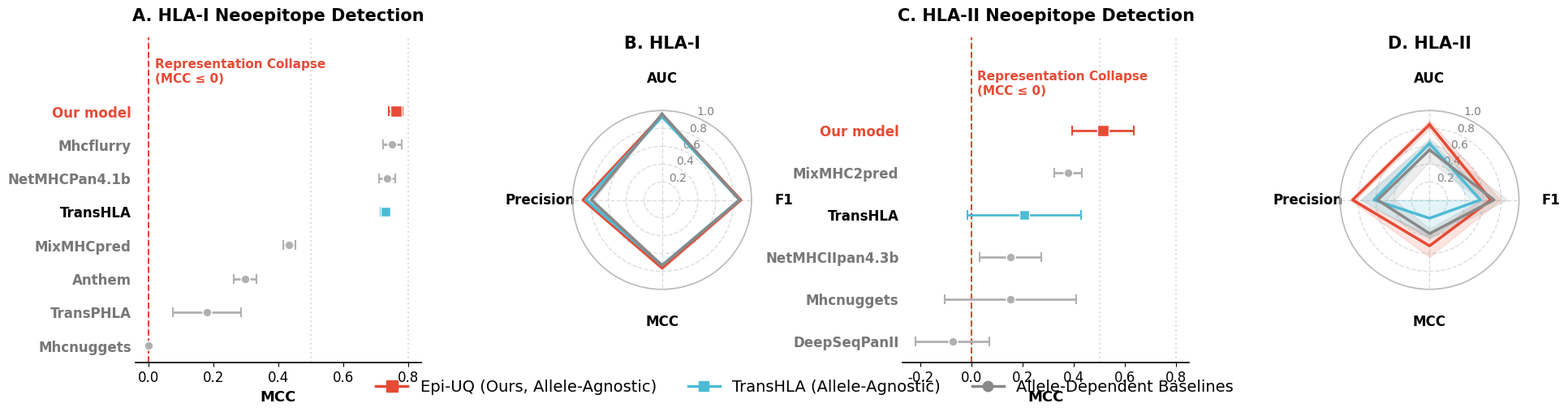

This chart was generated by the following Python code:
# import matplotlib.pyplot as plt
# import numpy as np
# import matplotlib.lines as mlines

# # ==========================================
# # 1. Nature期刊全局审美配置
# # ==========================================
# plt.rcParams['font.family'] = 'sans-serif'
# plt.rcParams['font.sans-serif'] = ['Arial', 'Helvetica', 'DejaVu Sans']
# plt.rcParams['axes.linewidth'] = 1.2
# plt.rcParams['xtick.labelsize'] = 11
# plt.rcParams['ytick.labelsize'] = 11
# plt.rcParams['legend.fontsize'] = 11

# COLOR_OURS = '#E64B35'     
# COLOR_TRANSHLA = '#4DBBD5' 
# COLOR_SOTA_DEP = '#00A087' 
# COLOR_OTHER = '#B0B0B0'    

# # ==========================================
# # 2. 实验数据结构化 (保持不变)
# # ==========================================
# hla1_data = {
#     "Our model":     [0.879, 0.013, 0.761, 0.022, 0.884, 0.003, 0.948, 0.005, "Agnostic"],
#     "TransHLA":      [0.8664, 0.0126, 0.7305, 0.0149, 0.8508, 0.0223, 0.9315, 0.0032, "Agnostic"],
#     "Mhcflurry":     [0.8725, 0.0214, 0.7503, 0.0290, 0.7744, 0.0338, 0.9704, 0.0109, "Dependent"],
#     "NetMHCPan4.1b": [0.8677, 0.0157, 0.7343, 0.0252, 0.7909, 0.0272, 0.9625, 0.0105, "Dependent"],
#     "MixMHCpred":    [0.7349, 0.0230, 0.4328, 0.0185, 0.5813, 0.0287, 0.9556, 0.0156, "Dependent"],
#     "Anthem":        [0.6942, 0.0243, 0.2978, 0.0354, 0.5333, 0.0281, 0.9275, 0.0078, "Dependent"],
#     "TransPHLA":     [0.5667, 0.0675, 0.1806, 0.1045, 0.5896, 0.0657, 0.6366, 0.0468, "Dependent"],
#     "Mhcnuggets":    [0.6527, 0.0265, 0.0000, 0.0000, 0.4849, 0.0292, 0.7261, 0.0140, "Dependent"]
# }

# hla2_data = {
#     "Our model":      [0.685, 0.107, 0.514, 0.122, 0.860, 0.028, 0.843, 0.046, "Agnostic"],
#     "MixMHC2pred":    [0.7209, 0.1508, 0.3764, 0.0534, 0.5816, 0.1917, 0.5598, 0.1259, "Dependent"],
#     "TransHLA":       [0.5681, 0.1183, 0.2046, 0.2223, 0.6222, 0.1397, 0.6314, 0.0372, "Agnostic"],
#     "NetMHCIIpan4.3b":[0.6336, 0.0825, 0.1521, 0.1202, 0.4993, 0.0992, 0.6406, 0.0819, "Dependent"],
#     "Mhcnuggets":     [0.6589, 0.1232, 0.1503, 0.2575, 0.5853, 0.1737, 0.4147, 0.1763, "Dependent"],
#     "DeepSeqPanII":   [0.5416, 0.1473, -0.0759, 0.1439, 0.4982, 0.2234, 0.5224, 0.1577, "Dependent"]
# }

# # ==========================================
# # 3. 核心绘图函数：森林图 (Forest Plot)
# # ==========================================
# def plot_forest(ax, data, title):
#     sorted_data = dict(sorted(data.items(), key=lambda item: item[1][2]))
#     models = list(sorted_data.keys())
#     mcc_means = [val[2] for val in sorted_data.values()]
#     mcc_stds  = [val[3] for val in sorted_data.values()]
#     categories = [val[8] for val in sorted_data.values()]
    
#     y_pos = np.arange(len(models))
    
#     ax.axvline(x=0.0, color='#E64B35', linestyle='--', linewidth=1.5, zorder=1)
    
#     # ★ 修复1：使用 ax.get_xaxis_transform() 将Y坐标设为相对轴的百分比，避免撞击标题
#     ax.text(0.02, 0.95, 'Representation Collapse\n (MCC ≤ 0)', color='#E64B35', 
#             fontsize=10, fontweight='bold', va='top', ha='left', transform=ax.get_xaxis_transform(), zorder=2)
    
#     ax.axvline(x=0.5, color='#DDDDDD', linestyle=':', zorder=0)
#     ax.axvline(x=0.8, color='#DDDDDD', linestyle=':', zorder=0)

#     for i in range(len(models)):
#         model = models[i]
#         mean = mcc_means[i]
#         std = mcc_stds[i]
        
#         if model == "Our model":
#             color, marker, size = COLOR_OURS, 's', 100
#         elif model == "TransHLA":
#             color, marker, size = COLOR_TRANSHLA, 's', 80
#         else:
#             color, marker, size = COLOR_OTHER, 'o', 60
            
#         ax.errorbar(mean, y_pos[i], xerr=std, fmt=marker, color=color, 
#                     ecolor=color, elinewidth=2, capsize=4, capthick=1.5, 
#                     markersize=np.sqrt(size), markeredgecolor='white', zorder=3)

#     ax.set_yticks(y_pos)
#     yticklabels = ax.set_yticklabels(models, fontweight='bold')
#     for idx, label in enumerate(yticklabels):
#         if categories[idx] == 'Dependent':
#             label.set_color('#777777') 
#         if models[idx] == "Our model":
#             label.set_color(COLOR_OURS)

#     ax.set_xlabel('Matthews Correlation Coefficient (MCC)', fontweight='bold', fontsize=12)
#     ax.set_title(title, fontsize=14, fontweight='bold', pad=15)
    
#     ax.spines['top'].set_visible(False)
#     ax.spines['right'].set_visible(False)
#     ax.spines['left'].set_visible(False)
#     ax.tick_params(axis='y', length=0)

# # ==========================================
# # 4. 核心绘图函数：多维雷达图 (Radar Chart)
# # ==========================================
# def plot_radar(ax, data, models_to_plot, title):
#     metrics = ['AUC', 'F1', 'MCC', 'Precision']
#     num_vars = len(metrics)
    
#     angles = np.linspace(0, 2 * np.pi, num_vars, endpoint=False).tolist()
#     angles += angles[:1]
    
#     ax.set_theta_offset(np.pi / 2)
#     ax.set_theta_direction(-1)
    
#     ax.set_xticks(angles[:-1])
#     ax.set_xticklabels(metrics, fontweight='bold', fontsize=11)
    
#     ax.set_ylim(0, 1.0)
#     ax.set_yticks([0.2, 0.4, 0.6, 0.8, 1.0])
#     ax.set_yticklabels(['0.2', '0.4', '0.6', '0.8', '1.0'], color="grey", size=9)
#     ax.grid(color='#DDDDDD', linestyle='--', linewidth=1)
#     ax.spines['polar'].set_color('#BBBBBB')

#     for model_info in models_to_plot:
#         model_name = model_info['name']
#         display_label = model_info['label'] # ★ 修复2：提取展示用的名字
#         color = model_info['color']
        
#         m_data = data[model_name]
#         means = [m_data[6], m_data[0], m_data[2], m_data[4]]
#         stds  = [m_data[7], m_data[1], m_data[3], m_data[5]]
        
#         means += means[:1]
#         stds += stds[:1]
        
#         ax.plot(angles, means, color=color, linewidth=2.5, label=display_label, zorder=3)
        
#         upper_bound = np.clip(np.array(means) + np.array(stds), 0, 1.0)
#         lower_bound = np.clip(np.array(means) - np.array(stds), 0, 1.0)
#         ax.fill_between(angles, lower_bound, upper_bound, color=color, alpha=0.15, zorder=2)

#     ax.set_title(title, fontsize=14, fontweight='bold', pad=25)

# # ==========================================
# # 5. 组装图像 (2x2 Grid)
# # ==========================================
# fig = plt.figure(figsize=(16, 12))
# from matplotlib.gridspec import GridSpec
# gs = GridSpec(2, 2, width_ratios=[1.2, 1], wspace=0.3, hspace=0.3)

# ax1 = fig.add_subplot(gs[0, 0])
# plot_forest(ax1, hla1_data, "A. HLA-I Neoepitope Detection")

# ax2 = fig.add_subplot(gs[0, 1], polar=True)
# models_radar_hla1 = [
#     {'name': 'Our model', 'label': 'Our model', 'color': COLOR_OURS},
#     {'name': 'TransHLA', 'label': 'TransHLA', 'color': COLOR_TRANSHLA},
#     {'name': 'NetMHCPan4.1b', 'label': 'Top Allele-Dependent', 'color': COLOR_SOTA_DEP} # ★ 修复2：修改展示名字
# ]
# plot_radar(ax2, hla1_data, models_radar_hla1, "B. HLA-I")

# ax3 = fig.add_subplot(gs[1, 0])
# plot_forest(ax3, hla2_data, "C. HLA-II Neoepitope Detection")

# ax4 = fig.add_subplot(gs[1, 1], polar=True)
# models_radar_hla2 = [
#     {'name': 'Our model', 'label': 'Our model', 'color': COLOR_OURS},
#     {'name': 'TransHLA', 'label': 'TransHLA', 'color': COLOR_TRANSHLA},
#     {'name': 'MixMHC2pred', 'label': 'Top Allele-Dependent', 'color': COLOR_SOTA_DEP} # ★ 修复2：共用相同的展示名字
# ]
# plot_radar(ax4, hla2_data, models_radar_hla2, "D. HLA-II")

# # ==========================================
# # 6. 添加全局图例 (Legends)
# # ==========================================
# forest_legend = [
#     mlines.Line2D([], [], color=COLOR_OURS, marker='s', linestyle='None', markersize=10, label='Our model (Allele-Agnostic)'),
#     mlines.Line2D([], [], color=COLOR_TRANSHLA, marker='s', linestyle='None', markersize=8, label='TransHLA (Allele-Agnostic)'),
#     mlines.Line2D([], [], color=COLOR_OTHER, marker='o', linestyle='None', markersize=8, label='Allele-Dependent Baselines')
# ]
# fig.legend(handles=forest_legend, loc='upper center', bbox_to_anchor=(0.3, 0.05), ncol=3, frameon=False, fontsize=11)

# handles, labels = ax2.get_legend_handles_labels()
# fig.legend(handles, labels, loc='upper center', bbox_to_anchor=(0.75, 0.05), ncol=3, frameon=False, fontsize=11)

# plt.tight_layout(rect=[0, 0.08, 1, 1])

# plt.savefig("plot_nepdb.pdf", format='pdf', dpi=300, bbox_inches='tight')
# plt.savefig("plot_nepdb.png", format='png', dpi=600, bbox_inches='tight')

# print("微调完成！标题避让完美，图例逻辑已自洽！")
# plt.show()


import matplotlib.pyplot as plt
import numpy as np
import matplotlib.lines as mlines
from matplotlib.gridspec import GridSpec

# ==========================================
# 1. Nature期刊全局审美配置
# ==========================================
plt.rcParams['font.family'] = 'sans-serif'
plt.rcParams['font.sans-serif'] = ['Arial', 'Helvetica', 'DejaVu Sans']
plt.rcParams['axes.linewidth'] = 1.2
plt.rcParams['xtick.labelsize'] = 12
plt.rcParams['ytick.labelsize'] = 12
plt.rcParams['legend.fontsize'] = 13

# 统一三色阵营 (Red, Blue, Grey)
COLOR_OURS = '#E64B35'     # 深赤红 (Epi-UQ)
COLOR_TRANSHLA = '#4DBBD5' # 蔚蓝 (TransHLA)
COLOR_BASELINE = '#888888' # 深灰 (雷达图基线线色 / 图例统称)
COLOR_OTHER = '#B0B0B0'    # 浅灰 (森林图基线散点色)

# ==========================================
# 2. 实验数据结构化
# ==========================================
hla1_data = {
    "Our model":     [0.879, 0.013, 0.761, 0.022, 0.884, 0.003, 0.948, 0.005, "Agnostic"],
    "TransHLA":      [0.8664, 0.0126, 0.7305, 0.0149, 0.8508, 0.0223, 0.9315, 0.0032, "Agnostic"],
    "Mhcflurry":     [0.8725, 0.0214, 0.7503, 0.0290, 0.7744, 0.0338, 0.9704, 0.0109, "Dependent"],
    "NetMHCPan4.1b": [0.8677, 0.0157, 0.7343, 0.0252, 0.7909, 0.0272, 0.9625, 0.0105, "Dependent"],
    "MixMHCpred":    [0.7349, 0.0230, 0.4328, 0.0185, 0.5813, 0.0287, 0.9556, 0.0156, "Dependent"],
    "Anthem":        [0.6942, 0.0243, 0.2978, 0.0354, 0.5333, 0.0281, 0.9275, 0.0078, "Dependent"],
    "TransPHLA":     [0.5667, 0.0675, 0.1806, 0.1045, 0.5896, 0.0657, 0.6366, 0.0468, "Dependent"],
    "Mhcnuggets":    [0.6527, 0.0265, 0.0000, 0.0000, 0.4849, 0.0292, 0.7261, 0.0140, "Dependent"]
}

hla2_data = {
    "Our model":      [0.685, 0.107, 0.514, 0.122, 0.860, 0.028, 0.843, 0.046, "Agnostic"],
    "MixMHC2pred":    [0.7209, 0.1508, 0.3764, 0.0534, 0.5816, 0.1917, 0.5598, 0.1259, "Dependent"],
    "TransHLA":       [0.5681, 0.1183, 0.2046, 0.2223, 0.6222, 0.1397, 0.6314, 0.0372, "Agnostic"],
    "NetMHCIIpan4.3b":[0.6336, 0.0825, 0.1521, 0.1202, 0.4993, 0.0992, 0.6406, 0.0819, "Dependent"],
    "Mhcnuggets":     [0.6589, 0.1232, 0.1503, 0.2575, 0.5853, 0.1737, 0.4147, 0.1763, "Dependent"],
    "DeepSeqPanII":   [0.5416, 0.1473, -0.0759, 0.1439, 0.4982, 0.2234, 0.5224, 0.1577, "Dependent"]
}

# ==========================================
# 3. 核心绘图函数
# ==========================================
def plot_forest(ax, data, title):
    sorted_data = dict(sorted(data.items(), key=lambda item: item[1][2]))
    models = list(sorted_data.keys())
    mcc_means = [val[2] for val in sorted_data.values()]
    mcc_stds  = [val[3] for val in sorted_data.values()]
    categories = [val[8] for val in sorted_data.values()]
    
    y_pos = np.arange(len(models))
    
    # ★ 修复 1：强制扩展 Y 轴顶部空间 (加高 1.5 个单位)，为文字腾出专属安全区
    ax.set_ylim(-0.5, len(models) + 1.2) 
    
    ax.axvline(x=0.0, color='#E64B35', linestyle='--', linewidth=1.5, zorder=1)
    
    # 文字现在安全地放置在所有模型之上，绝对不会发生任何横向或纵向重叠
    ax.text(0.02, len(models) - 0.2, 'Representation Collapse\n(MCC ≤ 0)', color='#E64B35', 
            fontsize=11, fontweight='bold', va='bottom', ha='left', zorder=5)
    
    ax.axvline(x=0.5, color='#DDDDDD', linestyle=':', zorder=0)
    ax.axvline(x=0.8, color='#DDDDDD', linestyle=':', zorder=0)

    for i in range(len(models)):
        model = models[i]
        mean = mcc_means[i]
        std = mcc_stds[i]
        
        if model == "Our model":
            color, marker, size = COLOR_OURS, 's', 100
        elif model == "TransHLA":
            color, marker, size = COLOR_TRANSHLA, 's', 80
        else:
            color, marker, size = COLOR_OTHER, 'o', 60
            
        ax.errorbar(mean, y_pos[i], xerr=std, fmt=marker, color=color, 
                    ecolor=color, elinewidth=2, capsize=4, capthick=1.5, 
                    markersize=np.sqrt(size), markeredgecolor='white', zorder=3)

    ax.set_yticks(y_pos)
    yticklabels = ax.set_yticklabels(models, fontweight='bold')
    for idx, label in enumerate(yticklabels):
        if categories[idx] == 'Dependent':
            label.set_color('#777777') 
        if models[idx] == "Our model":
            label.set_color(COLOR_OURS)

    ax.set_xlabel('MCC', fontweight='bold', fontsize=13) 
    ax.set_title(title, fontsize=15, fontweight='bold', pad=15)
    
    ax.spines['top'].set_visible(False)
    ax.spines['right'].set_visible(False)
    ax.spines['left'].set_visible(False)
    ax.tick_params(axis='y', length=0)

def plot_radar(ax, data, models_to_plot, title):
    metrics = ['AUC', 'F1', 'MCC', 'Precision']
    num_vars = len(metrics)
    
    angles = np.linspace(0, 2 * np.pi, num_vars, endpoint=False).tolist()
    angles += angles[:1]
    
    ax.set_theta_offset(np.pi / 2)
    ax.set_theta_direction(-1)
    
    ax.set_xticks(angles[:-1])
    ax.set_xticklabels(metrics, fontweight='bold', fontsize=12)
    ax.tick_params(axis='x', pad=18)
    
    ax.set_ylim(0, 1.0)
    ax.set_yticks([0.2, 0.4, 0.6, 0.8, 1.0])
    ax.set_yticklabels(['0.2', '0.4', '0.6', '0.8', '1.0'], color="grey", size=10)
    ax.grid(color='#DDDDDD', linestyle='--', linewidth=1)
    ax.spines['polar'].set_color('#BBBBBB')

    for model_info in models_to_plot:
        model_name = model_info['name']
        color = model_info['color']
        
        m_data = data[model_name]
        means = [m_data[6], m_data[0], m_data[2], m_data[4]]
        stds  = [m_data[7], m_data[1], m_data[3], m_data[5]]
        
        means += means[:1]
        stds += stds[:1]
        
        # 统一线宽与图层
        ax.plot(angles, means, color=color, linewidth=2.5, zorder=3)
        upper_bound = np.clip(np.array(means) + np.array(stds), 0, 1.0)
        lower_bound = np.clip(np.array(means) - np.array(stds), 0, 1.0)
        ax.fill_between(angles, lower_bound, upper_bound, color=color, alpha=0.15, zorder=2)

    ax.set_title(title, fontsize=15, fontweight='bold', pad=20)

# ==========================================
# 4. 组装 1x4 图像矩阵
# ==========================================
# 🔴 修复 1：将画布稍微加宽 (从 20 增加到 22)，为长文本提供更多物理像素
fig = plt.figure(figsize=(22, 5.2))

# 🔴 修复 2：将 wspace（子图间的横向留白）从 0.35 大幅增加到 0.65！
# 这会在 B图(雷达) 和 C图(森林) 之间扯开一道巨大的安全沟壑，彻底隔离文字
gs = GridSpec(1, 4, width_ratios=[1.6, 1.0, 1.6, 1.0], wspace=0.65)

# A. HLA-I Forest
ax1 = fig.add_subplot(gs[0, 0])
plot_forest(ax1, hla1_data, "A. HLA-I Neoepitope Detection")

# B. HLA-I Radar (更换基线颜色为统一个深灰)
ax2 = fig.add_subplot(gs[0, 1], polar=True)
models_radar_hla1 = [
    {'name': 'Our model', 'color': COLOR_OURS},
    {'name': 'TransHLA', 'color': COLOR_TRANSHLA},
    {'name': 'NetMHCPan4.1b', 'color': COLOR_BASELINE} # 统一基线灰
]
plot_radar(ax2, hla1_data, models_radar_hla1, "B. HLA-I")

# C. HLA-II Forest
ax3 = fig.add_subplot(gs[0, 2])
plot_forest(ax3, hla2_data, "C. HLA-II Neoepitope Detection")

# D. HLA-II Radar (更换基线颜色为统一个深灰)
ax4 = fig.add_subplot(gs[0, 3], polar=True)
models_radar_hla2 = [
    {'name': 'Our model', 'color': COLOR_OURS},
    {'name': 'TransHLA', 'color': COLOR_TRANSHLA},
    {'name': 'MixMHC2pred', 'color': COLOR_BASELINE} # 统一基线灰
]
plot_radar(ax4, hla2_data, models_radar_hla2, "D. HLA-II")

# ==========================================
# 5. ★ 修复 2：添加全局极简统一三色图例
# ==========================================
unified_legend = [
    mlines.Line2D([], [], color=COLOR_OURS, marker='s', linestyle='-', linewidth=2.5, markersize=10, label='Epi-UQ (Ours, Allele-Agnostic)'),
    mlines.Line2D([], [], color=COLOR_TRANSHLA, marker='s', linestyle='-', linewidth=2.5, markersize=9, label='TransHLA (Allele-Agnostic)'),
    mlines.Line2D([], [], color=COLOR_BASELINE, marker='o', linestyle='-', linewidth=2.5, markersize=9, label='Allele-Dependent Baselines')
]

# 🔴 修改点 1：将 Y 轴位置从 -0.05 往上提到 0.00
fig.legend(handles=unified_legend, loc='lower center', bbox_to_anchor=(0.5, 0.00), ncol=3, frameon=False, fontsize=14)

# 🔴 修改点 2：将 bottom 留白从 0.08 增加到 0.12，防止子图挤压图例
plt.tight_layout(rect=[0, 0.12, 1, 1])

# 保存高清图 (bbox_inches='tight' 会自动包裹包含图例的所有元素)
plt.savefig("plot_nepdb_1x4_final.pdf", format='pdf', dpi=300, bbox_inches='tight')
plt.savefig("plot_nepdb_1x4_final.png", format='png', dpi=600, bbox_inches='tight')

print("图例截断完美修复！")
plt.show()
